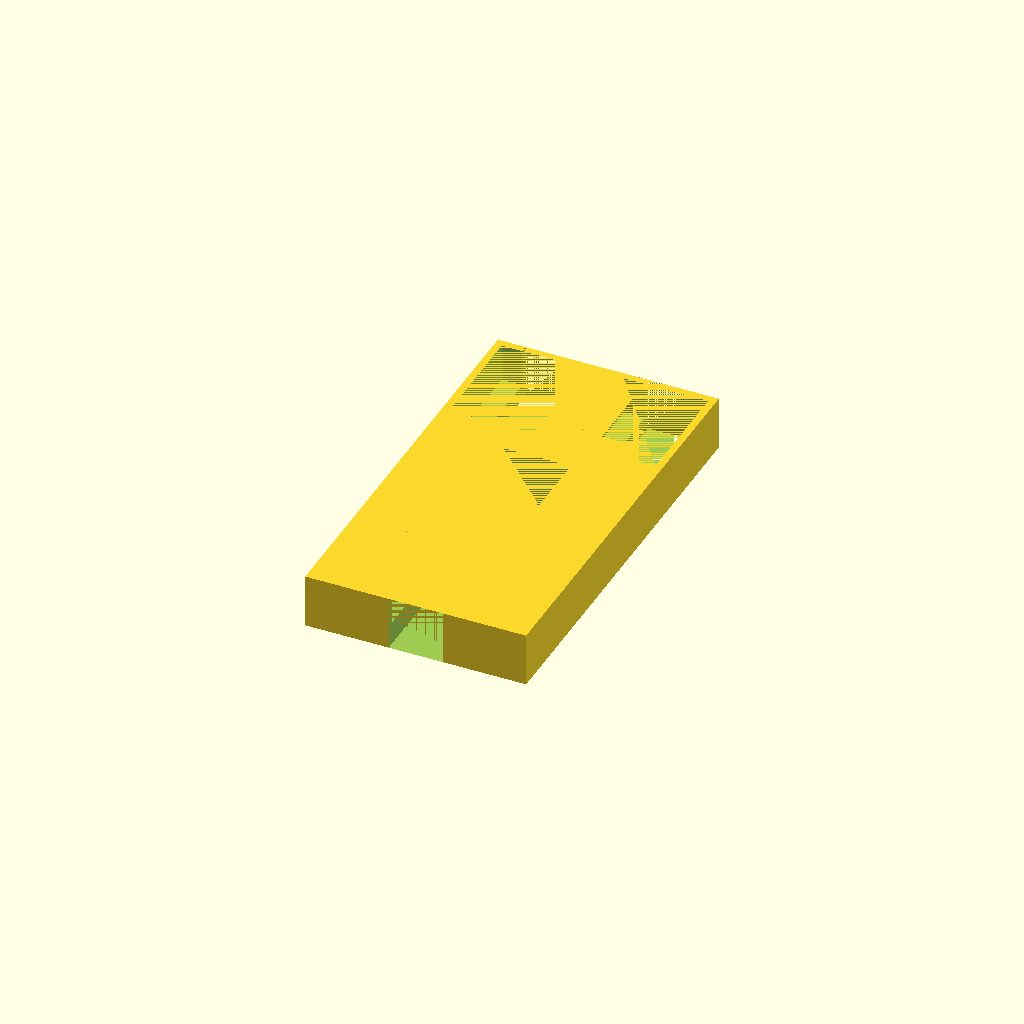
Cell 1 — every parameter at its default value.
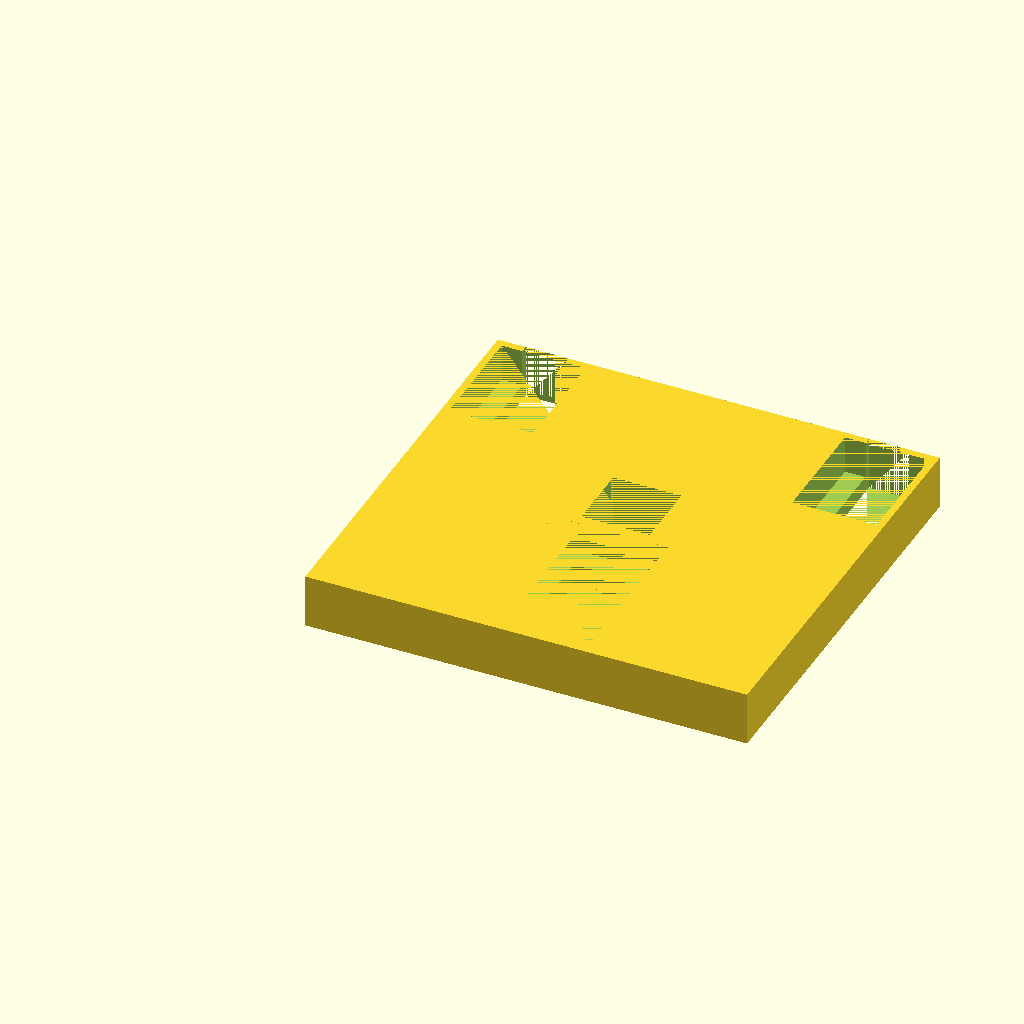
Cell 2 — length set to 123, the other parameters unchanged.
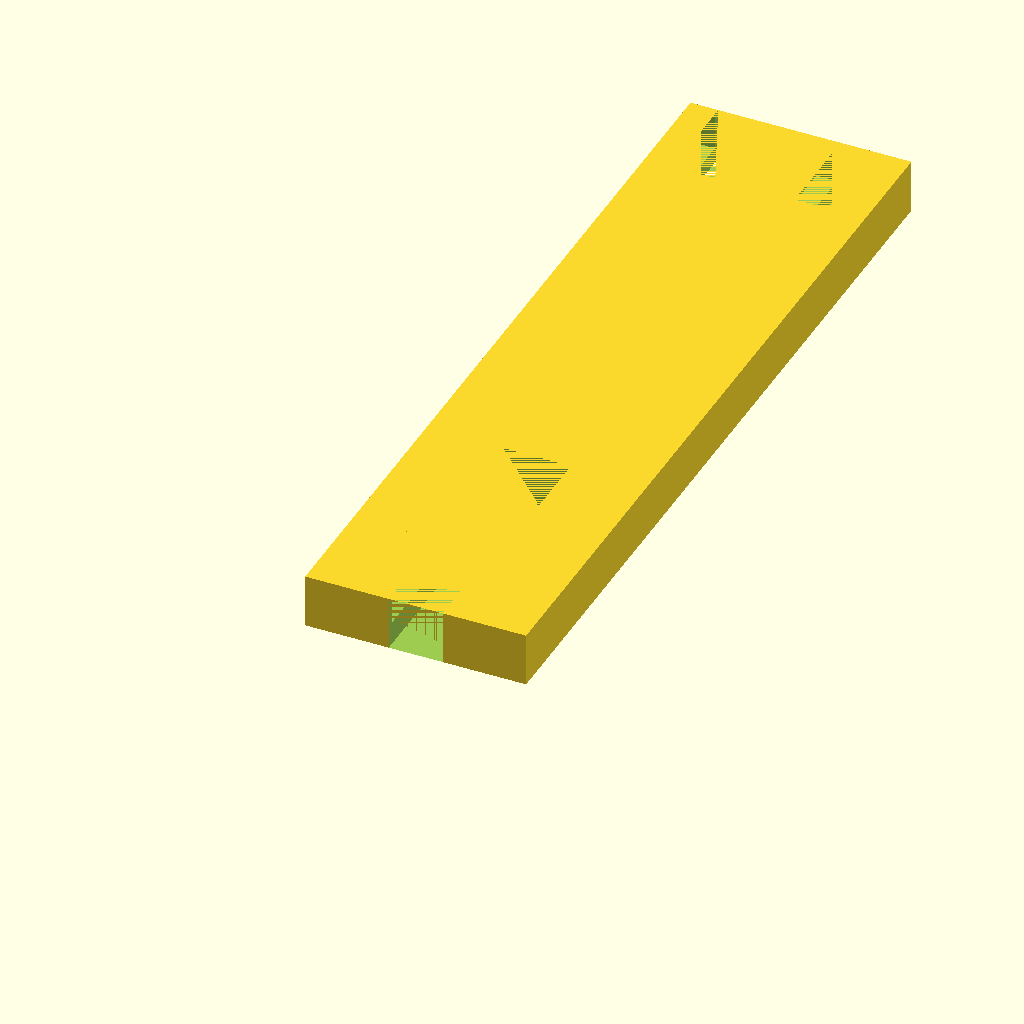
Cell 3: width = 230 (everything else at default).
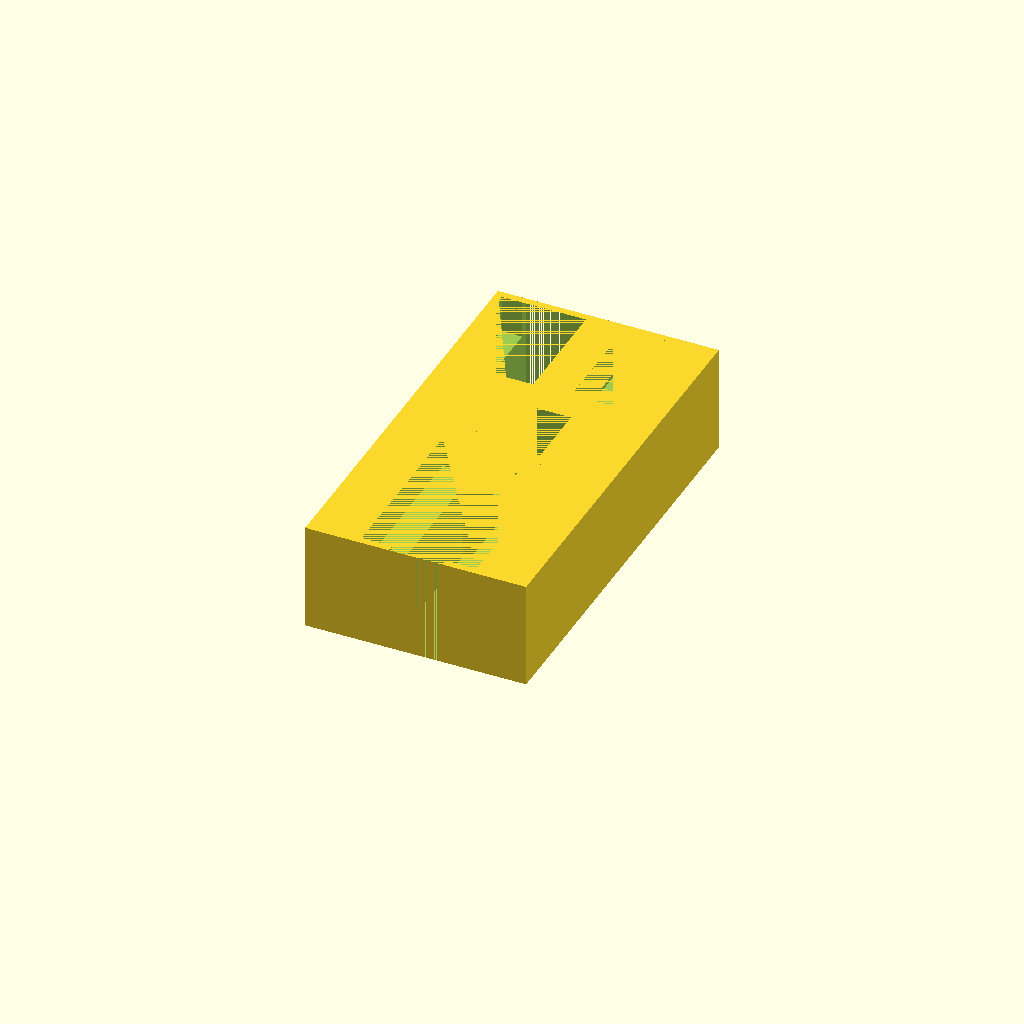
Cell 4 — height set to 30, the other parameters unchanged.
One fixed orthographic camera (rotation 55°, 0°, 25°; colour scheme Cornfield) for every cell.
Source of the model, GloomhavenShamanBox.scad:
length = 61.5;
width = 115;
height = 15;

//Based on magnet size:
magnetBaseInnerDiameter = 19;
magnetHeight = 4.0;

//inox shaman x 6, 47.35 x 30.94, base 26.84
//vermling shaman (2 stacks of 5), 30.51 x 22.44, base 20.9
//single token 2.0
magnetOffset = 49.37;
largeTokenWidth = 47.35 + 1;
largeTokenLength = 30.94 + 1;
largeTokenHeight = 8 + .5;
largeTokenSquareLipWidthRemainder = largeTokenLength - 15;
largeTokenSquareLipLengthRemainder = 4;

smallToken1Width = 30.51 + 1;
smallToken1Length = 22.44 + 1;
smallToken1Height = 10 + .5;
smallToken1SquareLipWidthRemainder = smallToken1Length - 12;
smallToken1SquareLipLengthRemainder = 4;

smallToken2Width = 30.51 + 1;
smallToken2Length = 22.44 + 1;
smallToken2Height = 10 + .5;
smallToken2SquareLipWidthRemainder = smallToken2Length - 12;
smallToken2SquareLipLengthRemainder = 4;

spaceBetweenCircles = 2;
wallThickness = spaceBetweenCircles;



difference(){
    cube([length, width, height]);


//----------------------------------
translate(
        [
            length/2 - largeTokenLength/2,
            wallThickness,
            height - largeTokenHeight
        ])
        cube([largeTokenLength,largeTokenWidth, largeTokenHeight]);
    translate([
        length/2 - (largeTokenLength - largeTokenSquareLipWidthRemainder)/2,
        0,
        0])
        cube([
            largeTokenLength - largeTokenSquareLipWidthRemainder,
            largeTokenWidth - largeTokenSquareLipLengthRemainder,
            height]);

            
//---------------------------------------------------------------------
    
    translate(
        [
            wallThickness,
            width - (wallThickness + smallToken1Width),
            height - smallToken1Height
        ])
        cube([smallToken1Length,smallToken1Width, smallToken1Height]);
    translate([
        wallThickness + smallToken1SquareLipWidthRemainder/2,
        width - (smallToken1Width - smallToken1SquareLipLengthRemainder),
        0])
        cube([
            smallToken1Length - smallToken1SquareLipWidthRemainder,
            smallToken1Width - smallToken1SquareLipLengthRemainder,
            height]);

    translate(
        [
            length - (wallThickness + smallToken2Length),
            width - (wallThickness + smallToken2Width),
            height - smallToken2Height
        ])
        cube([smallToken2Length,smallToken2Width, smallToken2Height]);
    translate([
        length - (wallThickness + smallToken2Length) + smallToken2SquareLipWidthRemainder/2,
        width - (smallToken2Width - smallToken2SquareLipLengthRemainder),
        0])
        cube([
            smallToken2Length - smallToken2SquareLipWidthRemainder,
            smallToken2Width - smallToken2SquareLipLengthRemainder,
            height]);       

//----------------------------------------
   
    translate([length/2 - magnetBaseInnerDiameter/2, magnetOffset + wallThickness * 2, 0])
        cube([magnetBaseInnerDiameter, magnetBaseInnerDiameter, height]);
        

}
Parameter table extracted from the source (name, type, default, range or options):
length: number, default 61.5
width: number, default 115
height: number, default 15
magnetBaseInnerDiameter: number, default 19
magnetHeight: number, default 4
magnetOffset: number, default 49.37
largeTokenSquareLipLengthRemainder: number, default 4
smallToken1SquareLipLengthRemainder: number, default 4
smallToken2SquareLipLengthRemainder: number, default 4
spaceBetweenCircles: number, default 2
